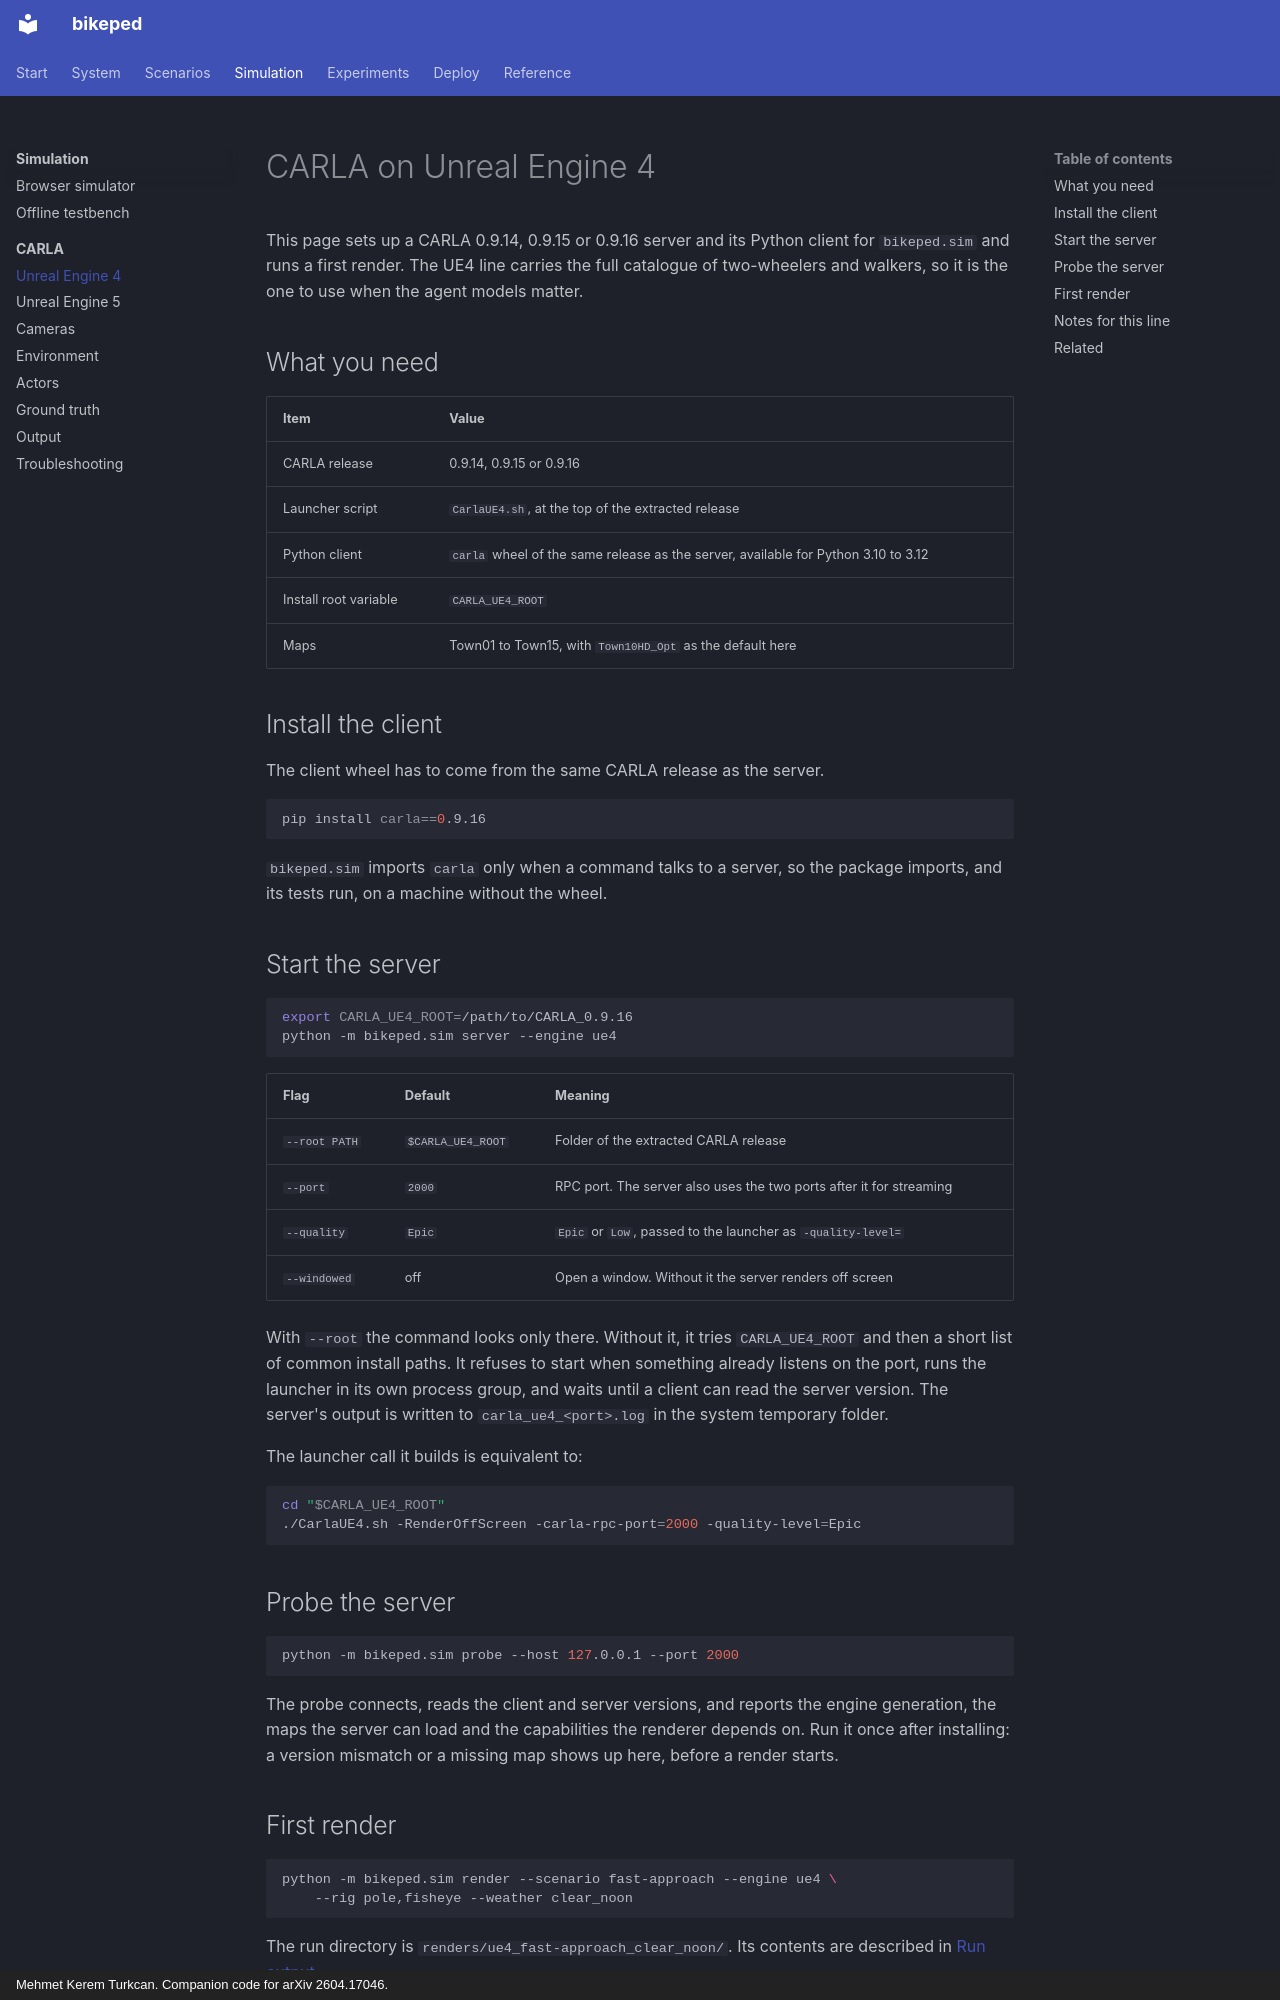

repository: mkturkcan/bikeped · page: simulation/carla/ue4/index.html · generator: mkdocs · copyright: Mehmet Kerem Turkcan. Companion code for arXiv 2604.17046.

# CARLA on Unreal Engine 4

This page sets up a CARLA 0.9.14, 0.9.15 or 0.9.16 server and its Python client for `bikeped.sim` and runs a first render. The UE4 line carries the full catalogue of two-wheelers and walkers, so it is the one to use when the agent models matter.

## What you need

| Item | Value |
|---|---|
| CARLA release | 0.9.14, 0.9.15 or 0.9.16 |
| Launcher script | `CarlaUE4.sh`, at the top of the extracted release |
| Python client | `carla` wheel of the same release as the server, available for Python 3.10 to 3.12 |
| Install root variable | `CARLA_UE4_ROOT` |
| Maps | Town01 to Town15, with `Town10HD_Opt` as the default here |

## Install the client

The client wheel has to come from the same CARLA release as the server.

```bash
pip install carla==0.9.16
```

`bikeped.sim` imports `carla` only when a command talks to a server, so the package imports, and its tests run, on a machine without the wheel.

## Start the server

```bash
export CARLA_UE4_ROOT=/path/to/CARLA_0.9.16
python -m bikeped.sim server --engine ue4
```

| Flag | Default | Meaning |
|---|---|---|
| `--root PATH` | `$CARLA_UE4_ROOT` | Folder of the extracted CARLA release |
| `--port` | `2000` | RPC port. The server also uses the two ports after it for streaming |
| `--quality` | `Epic` | `Epic` or `Low`, passed to the launcher as `-quality-level=` |
| `--windowed` | off | Open a window. Without it the server renders off screen |

With `--root` the command looks only there. Without it, it tries `CARLA_UE4_ROOT` and then a short list of common install paths. It refuses to start when something already listens on the port, runs the launcher in its own process group, and waits until a client can read the server version. The server's output is written to `carla_ue4_<port>.log` in the system temporary folder.

The launcher call it builds is equivalent to:

```bash
cd "$CARLA_UE4_ROOT"
./CarlaUE4.sh -RenderOffScreen -carla-rpc-port=2000 -quality-level=Epic
```

## Probe the server

```bash
python -m bikeped.sim probe --host 127.0.0.1 --port 2000
```

The probe connects, reads the client and server versions, and reports the engine generation, the maps the server can load and the capabilities the renderer depends on. Run it once after installing: a version mismatch or a missing map shows up here, before a render starts.
